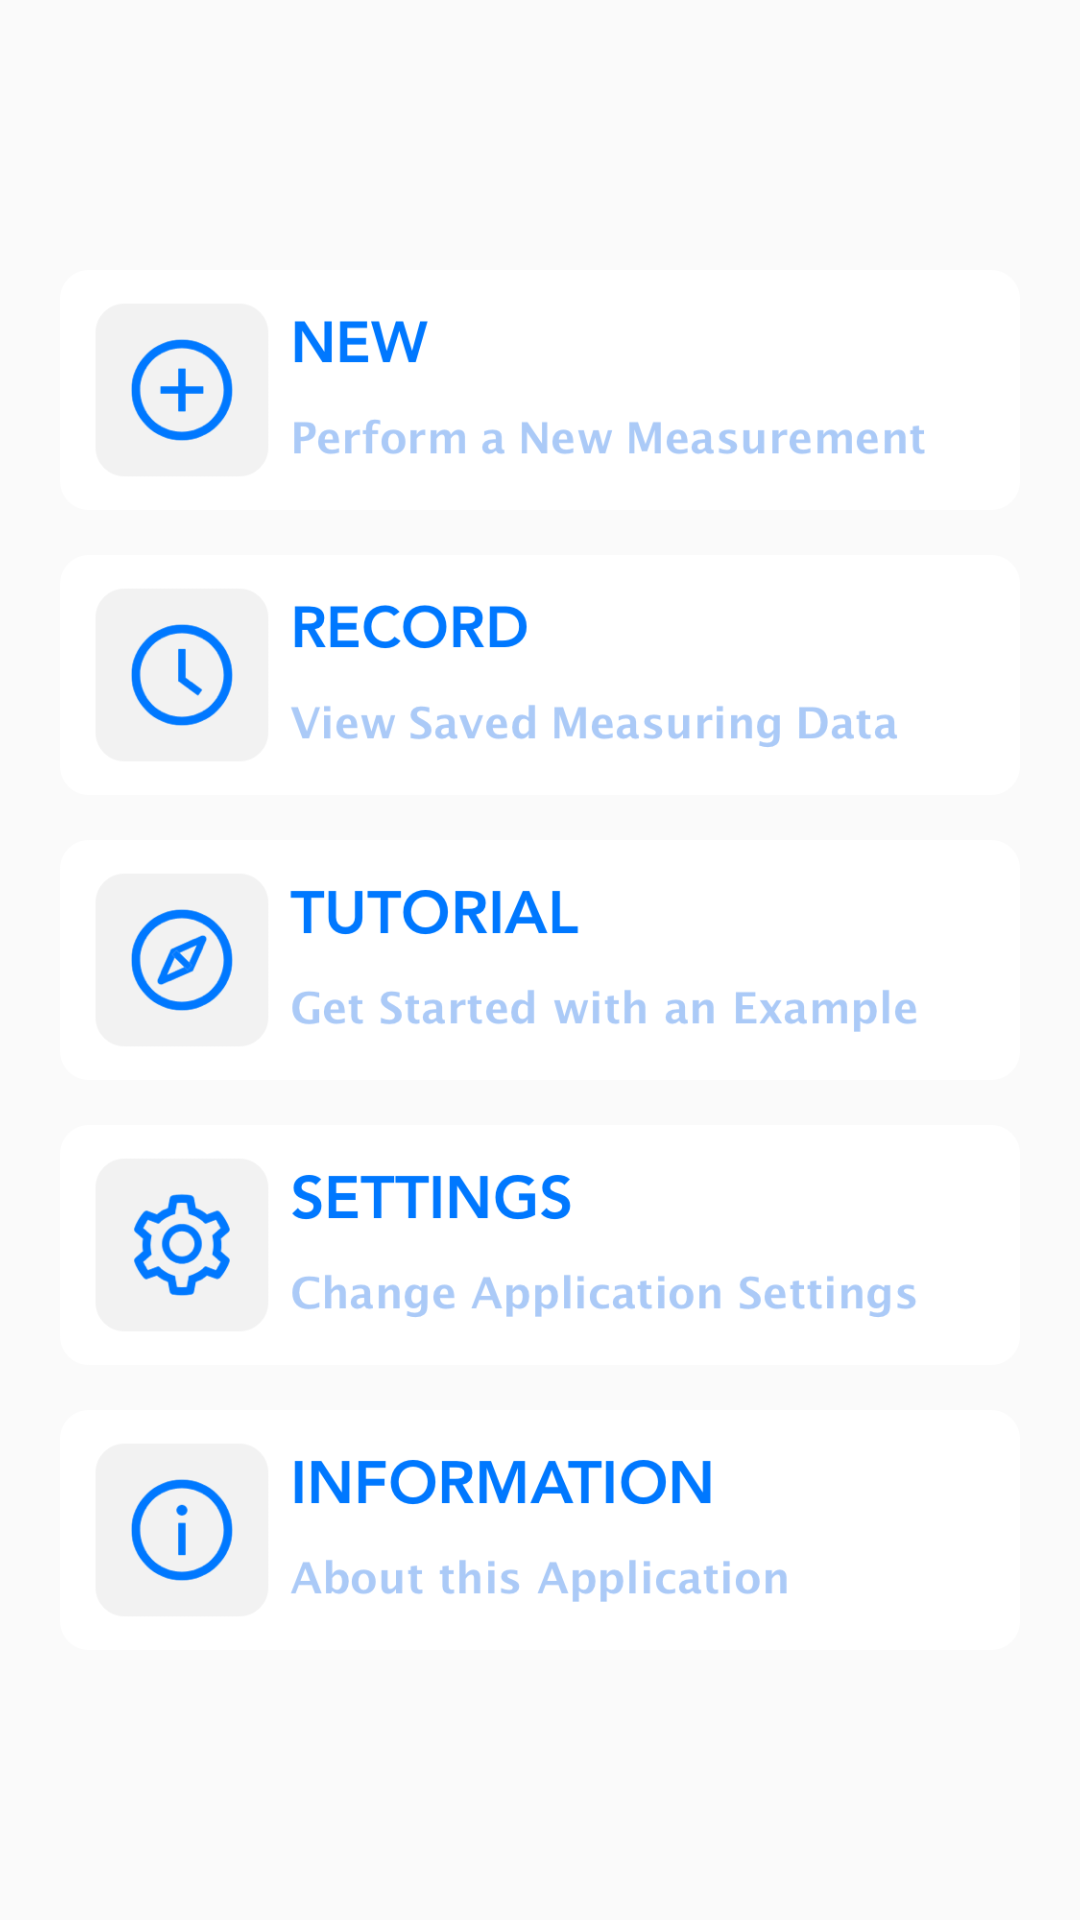

Android layout source for this screen:
<!-- AndroidManifest.xml: application theme Theme.AppCompat.Light.NoActionBar -->
<!-- res/layout/welcome_buttons.xml -->
<?xml version="1.0" encoding="utf-8"?>
<LinearLayout xmlns:android="http://schemas.android.com/apk/res/android"
    xmlns:tools="http://schemas.android.com/tools"
    android:layout_width="match_parent"
    android:layout_height="wrap_content"
    android:gravity="center"
    android:orientation="vertical">

    <Button
        android:id="@+id/button_new"
        android:layout_width="320dp"
        android:layout_height="80dp"
        android:layout_gravity="center"
        android:clickable="true"
        android:background="@drawable/welcomebutton_new" />

    <Button
        android:id="@+id/button_record"
        android:layout_width="320dp"
        android:layout_height="80dp"
        android:layout_marginTop="15dp"
        android:layout_gravity="center"
        android:background="@drawable/welcomebutton_record" />

    <Button
        android:id="@+id/button_tutorial"
        android:layout_width="320dp"
        android:layout_height="80dp"
        android:layout_marginTop="15dp"
        android:layout_gravity="center"
        android:background="@drawable/welcomebutton_tutorial" />

    <Button
        android:id="@+id/button_settings"
        android:layout_width="320dp"
        android:layout_height="80dp"
        android:layout_marginTop="15dp"
        android:layout_gravity="center"
        android:background="@drawable/welcomebutton_devices" />

    <Button
        android:id="@+id/button_information"
        android:layout_width="320dp"
        android:layout_height="80dp"
        android:layout_marginTop="15dp"
        android:layout_gravity="center"
        android:background="@drawable/welcomebutton_information" />

</LinearLayout>
<!-- resources referenced by this layout -->
<resources>
  <!-- drawable welcomebutton_devices: png bitmap (drawable, 29473 bytes) -->
  <!-- drawable welcomebutton_information: png bitmap (drawable, 26643 bytes) -->
  <!-- drawable welcomebutton_new: png bitmap (drawable, 24944 bytes) -->
  <!-- drawable welcomebutton_record: png bitmap (drawable, 28189 bytes) -->
  <!-- drawable welcomebutton_tutorial: png bitmap (drawable, 29402 bytes) -->
</resources>
